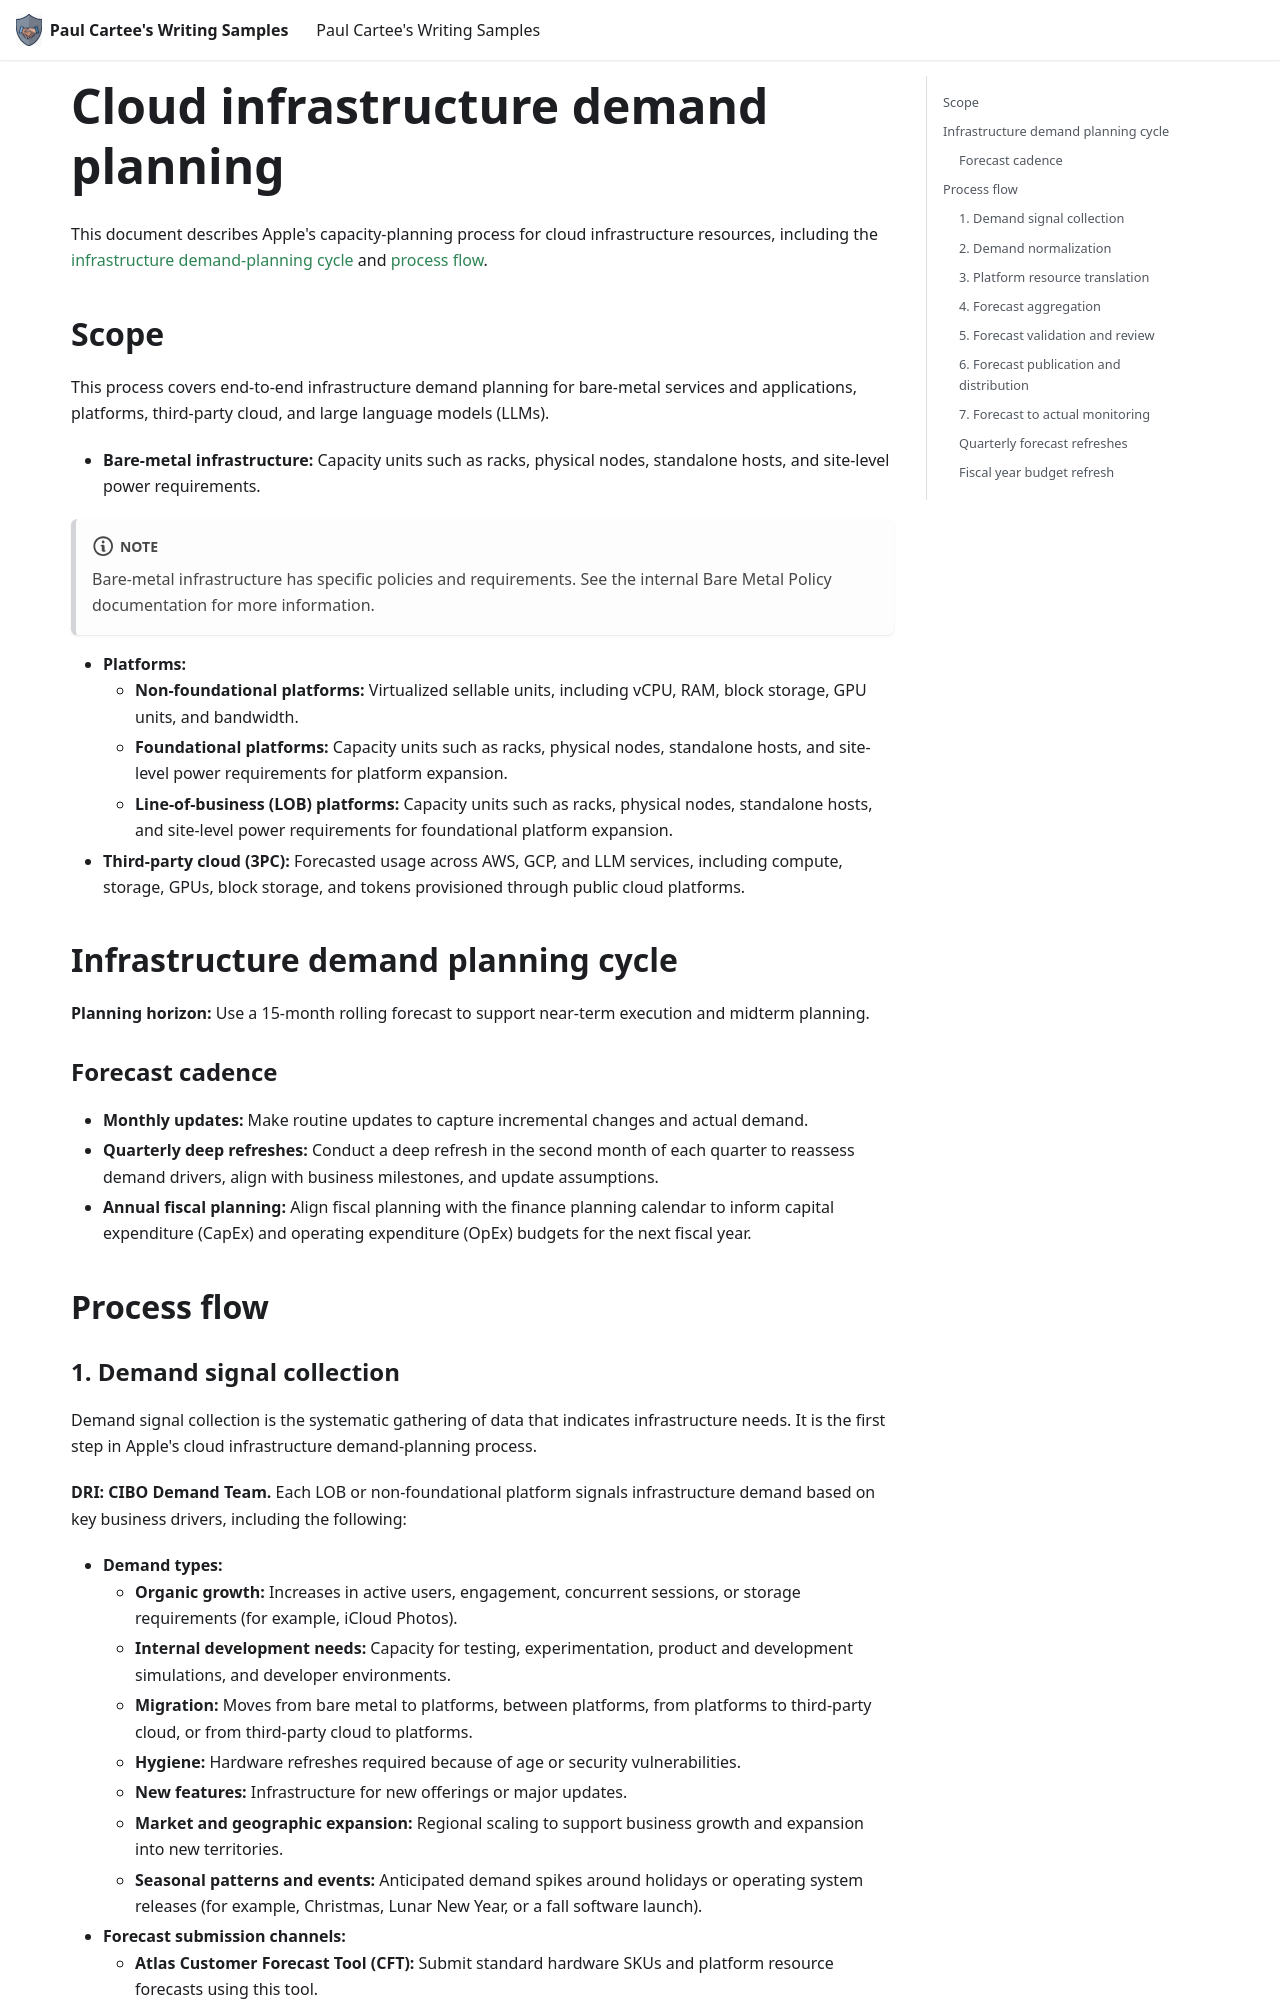

repository: pcartee/samples · page: Capacity planning/cloud-infrastructure-demand/index.html · generator: docusaurus

---
title: Cloud infrastructure demand planning
author: mgauthier@apple.com
date: "2025-10-10"
description: Describes the 15-month cloud infrastructure demand-planning process, including demand collection, normalization, platform translation, forecast validation and publication, variance monitoring, quarterly refreshes, and fiscal-year budgeting.
sidebar_position: 1
---

This document describes Apple's capacity-planning process for cloud infrastructure resources, including the [infrastructure demand-planning cycle](#infrastructure-demand-planning-cycle) and [process flow](#process-flow).

## Scope

This process covers end-to-end infrastructure demand planning for bare-metal services and applications, platforms, third-party cloud, and large language models (LLMs).

- **Bare-metal infrastructure:** Capacity units such as racks, physical nodes, standalone hosts, and site-level power requirements.

:::note
Bare-metal infrastructure has specific policies and requirements. See the internal Bare Metal Policy documentation for more information.
:::

- **Platforms:**
  - **Non-foundational platforms:** Virtualized sellable units, including vCPU, RAM, block storage, GPU units, and bandwidth.
  - **Foundational platforms:** Capacity units such as racks, physical nodes, standalone hosts, and site-level power requirements for platform expansion.
  - **Line-of-business (LOB) platforms:** Capacity units such as racks, physical nodes, standalone hosts, and site-level power requirements for foundational platform expansion.
- **Third-party cloud (3PC):** Forecasted usage across AWS, GCP, and LLM services, including compute, storage, GPUs, block storage, and tokens provisioned through public cloud platforms.

## Infrastructure demand planning cycle

**Planning horizon:** Use a 15-month rolling forecast to support near-term execution and midterm planning.

### Forecast cadence

- **Monthly updates:** Make routine updates to capture incremental changes and actual demand.
- **Quarterly deep refreshes:** Conduct a deep refresh in the second month of each quarter to reassess demand drivers, align with business milestones, and update assumptions.
- **Annual fiscal planning:** Align fiscal planning with the finance planning calendar to inform capital expenditure (CapEx) and operating expenditure (OpEx) budgets for the next fiscal year.

## Process flow
